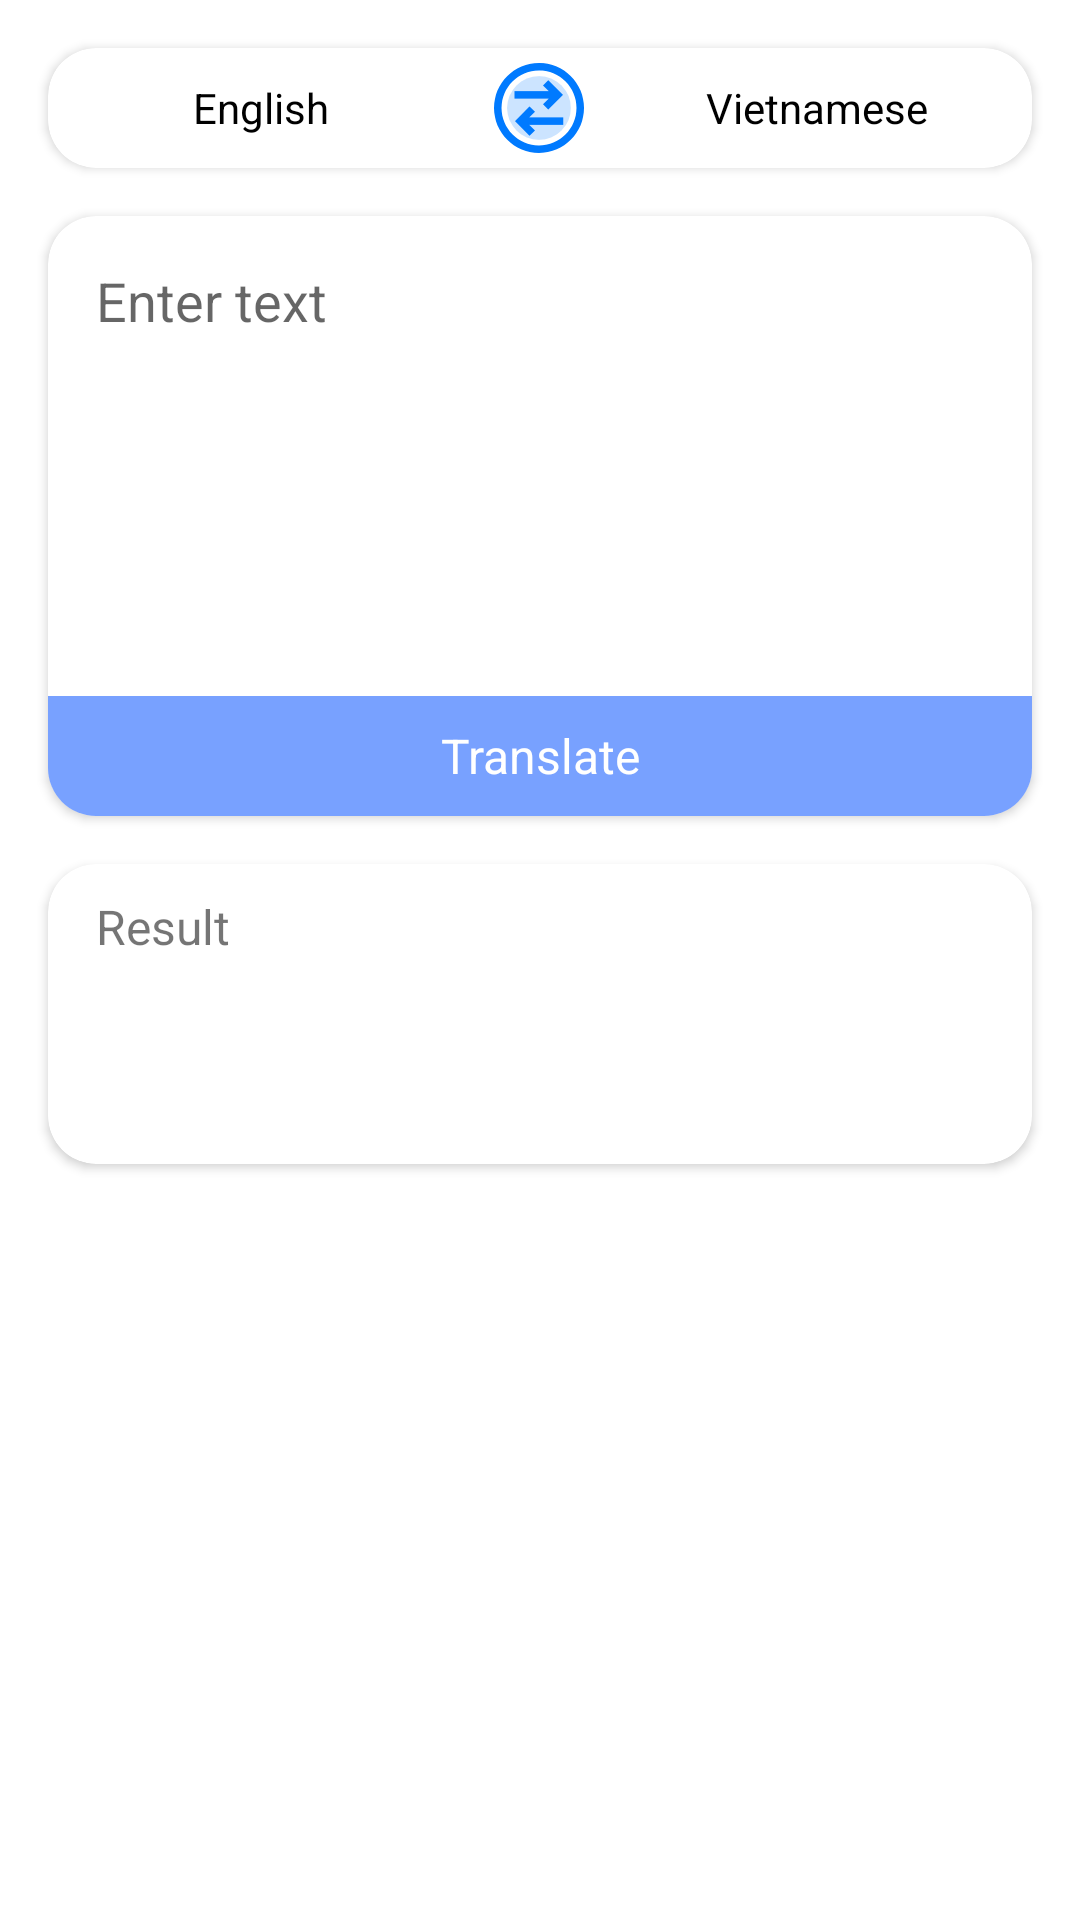

Reconstruct the res/layout file that produces this screen, plus the resources it refers to.
<!-- AndroidManifest.xml: application theme Theme.GrammarEngPro -->
<!-- res/layout/fragment_translate.xml -->
<?xml version="1.0" encoding="utf-8"?>
<androidx.constraintlayout.widget.ConstraintLayout xmlns:android="http://schemas.android.com/apk/res/android"
    xmlns:app="http://schemas.android.com/apk/res-auto"
    xmlns:tools="http://schemas.android.com/tools"
    android:layout_width="match_parent"
    android:layout_height="match_parent">

    <androidx.cardview.widget.CardView
        android:id="@+id/cardViewLanguage"
        android:layout_width="match_parent"
        android:layout_height="@dimen/dp_40"
        android:layout_margin="@dimen/dp_16"
        app:cardCornerRadius="@dimen/dp_16"
        app:layout_constraintEnd_toEndOf="parent"
        app:layout_constraintStart_toStartOf="parent"
        app:layout_constraintTop_toTopOf="parent"
        tools:ignore="HardcodedText">

        <LinearLayout
            android:layout_width="match_parent"
            android:layout_height="match_parent">

            <TextView
                android:id="@+id/textLanguageFrom"
                android:layout_width="0dp"
                android:layout_height="match_parent"
                android:layout_weight="1"
                android:gravity="center"
                android:text="English"
                android:textColor="@android:color/black" />

            <ImageView
                android:id="@+id/imageTransaction"
                android:layout_width="0dp"
                android:layout_height="match_parent"
                android:layout_weight="0.3"
                android:contentDescription="@null"
                android:rotation="90"
                android:src="@drawable/ic_traffic" />

            <TextView
                android:id="@+id/textLanguageTo"
                android:layout_width="0dp"
                android:layout_height="match_parent"
                android:layout_weight="1"
                android:gravity="center"
                android:text="Vietnamese"
                android:textColor="@android:color/black" />
        </LinearLayout>
    </androidx.cardview.widget.CardView>

    <androidx.cardview.widget.CardView
        android:id="@+id/cardViewTextTranslate"
        android:layout_width="0dp"
        android:layout_height="@dimen/dp_200"
        android:layout_marginTop="@dimen/dp_16"
        app:cardCornerRadius="@dimen/dp_16"
        app:layout_constraintEnd_toEndOf="@+id/cardViewLanguage"
        app:layout_constraintStart_toStartOf="@+id/cardViewLanguage"
        app:layout_constraintTop_toBottomOf="@+id/cardViewLanguage">

        <androidx.constraintlayout.widget.ConstraintLayout
            android:layout_width="match_parent"
            android:layout_height="match_parent">

            <EditText
                android:id="@+id/editTranslate"
                android:layout_width="match_parent"
                android:layout_height="0dp"
                android:autofillHints="@null"
                android:background="@null"
                android:gravity="top"
                android:hint="@string/hint_enter_word"
                android:inputType="text"
                android:padding="@dimen/dp_16"
                app:layout_constraintBottom_toTopOf="@+id/textTranslate"
                app:layout_constraintEnd_toEndOf="parent"
                app:layout_constraintStart_toStartOf="parent"
                app:layout_constraintTop_toTopOf="parent" />

            <TextView
                android:id="@+id/textTranslate"
                style="@style/SelectableItemBackgroundBorderless"
                android:layout_width="match_parent"
                android:layout_height="@dimen/dp_40"
                android:background="@color/colorMain"
                android:gravity="center"
                android:text="@string/label_translate"
                android:textColor="@android:color/white"
                android:textSize="@dimen/sp_16"
                app:layout_constraintBottom_toBottomOf="parent"
                app:layout_constraintEnd_toEndOf="parent"
                app:layout_constraintStart_toStartOf="parent" />
        </androidx.constraintlayout.widget.ConstraintLayout>
    </androidx.cardview.widget.CardView>

    <androidx.cardview.widget.CardView
        android:layout_width="0dp"
        android:layout_height="wrap_content"
        android:layout_marginTop="@dimen/dp_16"
        android:minHeight="@dimen/dp_100"
        app:cardCornerRadius="@dimen/dp_16"
        app:layout_constraintEnd_toEndOf="@+id/cardViewTextTranslate"
        app:layout_constraintStart_toStartOf="@+id/cardViewTextTranslate"
        app:layout_constraintTop_toBottomOf="@+id/cardViewTextTranslate">

        <androidx.constraintlayout.widget.ConstraintLayout
            android:layout_width="match_parent"
            android:layout_height="match_parent">

            <ImageView
                android:id="@+id/imageSpeak"
                android:layout_width="@dimen/dp_30"
                android:layout_height="@dimen/dp_30"
                android:layout_margin="@dimen/dp_10"
                android:contentDescription="@null"
                android:src="@drawable/ic_baseline_campaign_24"
                android:visibility="gone"
                app:layout_constraintStart_toStartOf="parent"
                app:layout_constraintTop_toTopOf="parent" />

            <TextView
                android:id="@+id/textResult"
                android:layout_width="0dp"
                android:layout_height="wrap_content"
                android:layout_marginStart="@dimen/dp_16"
                android:layout_marginTop="@dimen/dp_10"
                android:layout_marginEnd="@dimen/dp_16"
                android:text="@string/label_result"
                android:textSize="@dimen/sp_16"
                app:layout_constraintEnd_toEndOf="parent"
                app:layout_constraintStart_toStartOf="parent"
                app:layout_constraintTop_toBottomOf="@+id/imageSpeak" />

        </androidx.constraintlayout.widget.ConstraintLayout>
    </androidx.cardview.widget.CardView>


</androidx.constraintlayout.widget.ConstraintLayout>
<!-- resources referenced by this layout -->
<resources>
  <color name="colorMain">#78A1FF</color>
  <dimen name="dp_10">10dp</dimen>
  <dimen name="dp_100">100dp</dimen>
  <dimen name="dp_16">16dp</dimen>
  <dimen name="dp_200">200dp</dimen>
  <dimen name="dp_30">30dp</dimen>
  <dimen name="dp_40">40dp</dimen>
  <dimen name="sp_16">16sp</dimen>
  <!-- drawable ic_traffic (drawable) -->
  <vector xmlns:android="http://schemas.android.com/apk/res/android"
      android:width="512dp"
      android:height="512dp"
      android:viewportWidth="64"
      android:viewportHeight="64">
    <path
        android:pathData="M32,32m-17,0a17,17 0,1 1,34 0a17,17 0,1 1,-34 0"
        android:fillColor="#CCE4FF"/>
    <path
        android:pathData="M32.828,27l-7.828,-7.829l-7.828,7.829l2.828,2.829l3,-3l0,18.171l4,0l0,-18.171l3,3z"
        android:fillColor="#007AFF"/>
    <path
        android:pathData="M41,37.172l0,-18.172l-4,0l0,18.172l-3,-3l-2.828,2.828l7.828,7.828l7.828,-7.828l-2.828,-2.828z"
        android:fillColor="#007AFF"/>
    <path
        android:pathData="M32,8C18.767,8 8,18.766 8,32c0,13.233 10.767,24 24,24s24,-10.767 24,-24C56,18.766 45.233,8 32,8zM32,52c-11.028,0 -20,-8.972 -20,-20c0,-11.028 8.972,-20 20,-20s20,8.972 20,20C52,43.028 43.028,52 32,52z"
        android:fillColor="#007AFF"/>
  </vector>
  <string name="hint_enter_word">Enter text</string>
  <string name="label_result">Result</string>
  <string name="label_translate">Translate</string>
  <style name="SelectableItemBackgroundBorderless">
          <item name="android:theme">@style/SelectableItemTheme</item>
          <item name="android:foreground">?attr/selectableItemBackgroundBorderless</item>
      </style>
  <style name="Theme.GrammarEngPro" parent="Theme.MaterialComponents.DayNight.NoActionBar">
          
          <item name="colorPrimary">@color/purple_500</item>
          <item name="colorPrimaryVariant">@color/purple_700</item>
          <item name="colorOnPrimary">@color/white</item>
          
          <item name="colorSecondary">@color/teal_200</item>
          <item name="colorSecondaryVariant">@color/teal_700</item>
          <item name="colorOnSecondary">@color/black</item>
          
          <item name="android:statusBarColor" tools:targetApi="l">?attr/colorPrimaryVariant</item>
          
      </style>
  <style name="SelectableItemTheme">
          <item name="colorControlHighlight">@android:color/white</item>
      </style>
  <color name="purple_500">#FF6200EE</color>
  <color name="purple_700">#FF3700B3</color>
  <color name="white">#FFFFFFFF</color>
  <color name="teal_200">#FF03DAC5</color>
  <color name="teal_700">#FF018786</color>
  <color name="black">#FF000000</color>
</resources>
